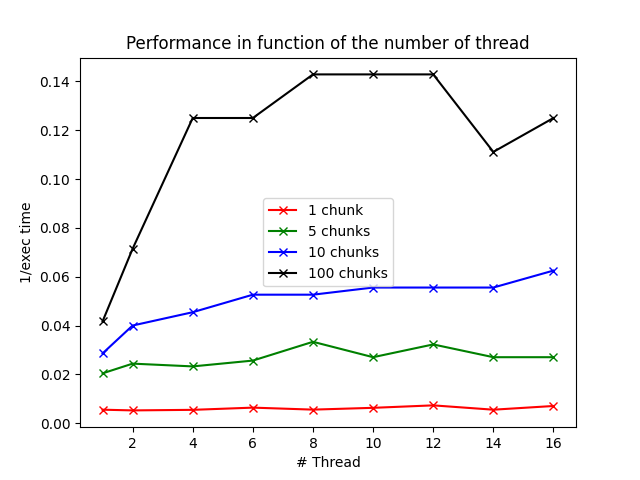

Data behind this chart, as committed beside it:
Number of thread, Performance 1 chunks, Performance 5 chunks, Performance 10 chunks, Performance 100 chunks
1, 0.005525, 0.02041, 0.02857, 0.04167
2, 0.005236, 0.02439, 0.04, 0.07143
4, 0.005464, 0.02326, 0.04545, 0.125
6, 0.006369, 0.02564, 0.05263, 0.125
8, 0.005556, 0.03333, 0.05263, 0.1429
10, 0.006289, 0.02703, 0.05556, 0.1429
12, 0.007299, 0.03226, 0.05556, 0.1429
14, 0.005525, 0.02703, 0.05556, 0.1111
16, 0.007042, 0.02703, 0.0625, 0.125
